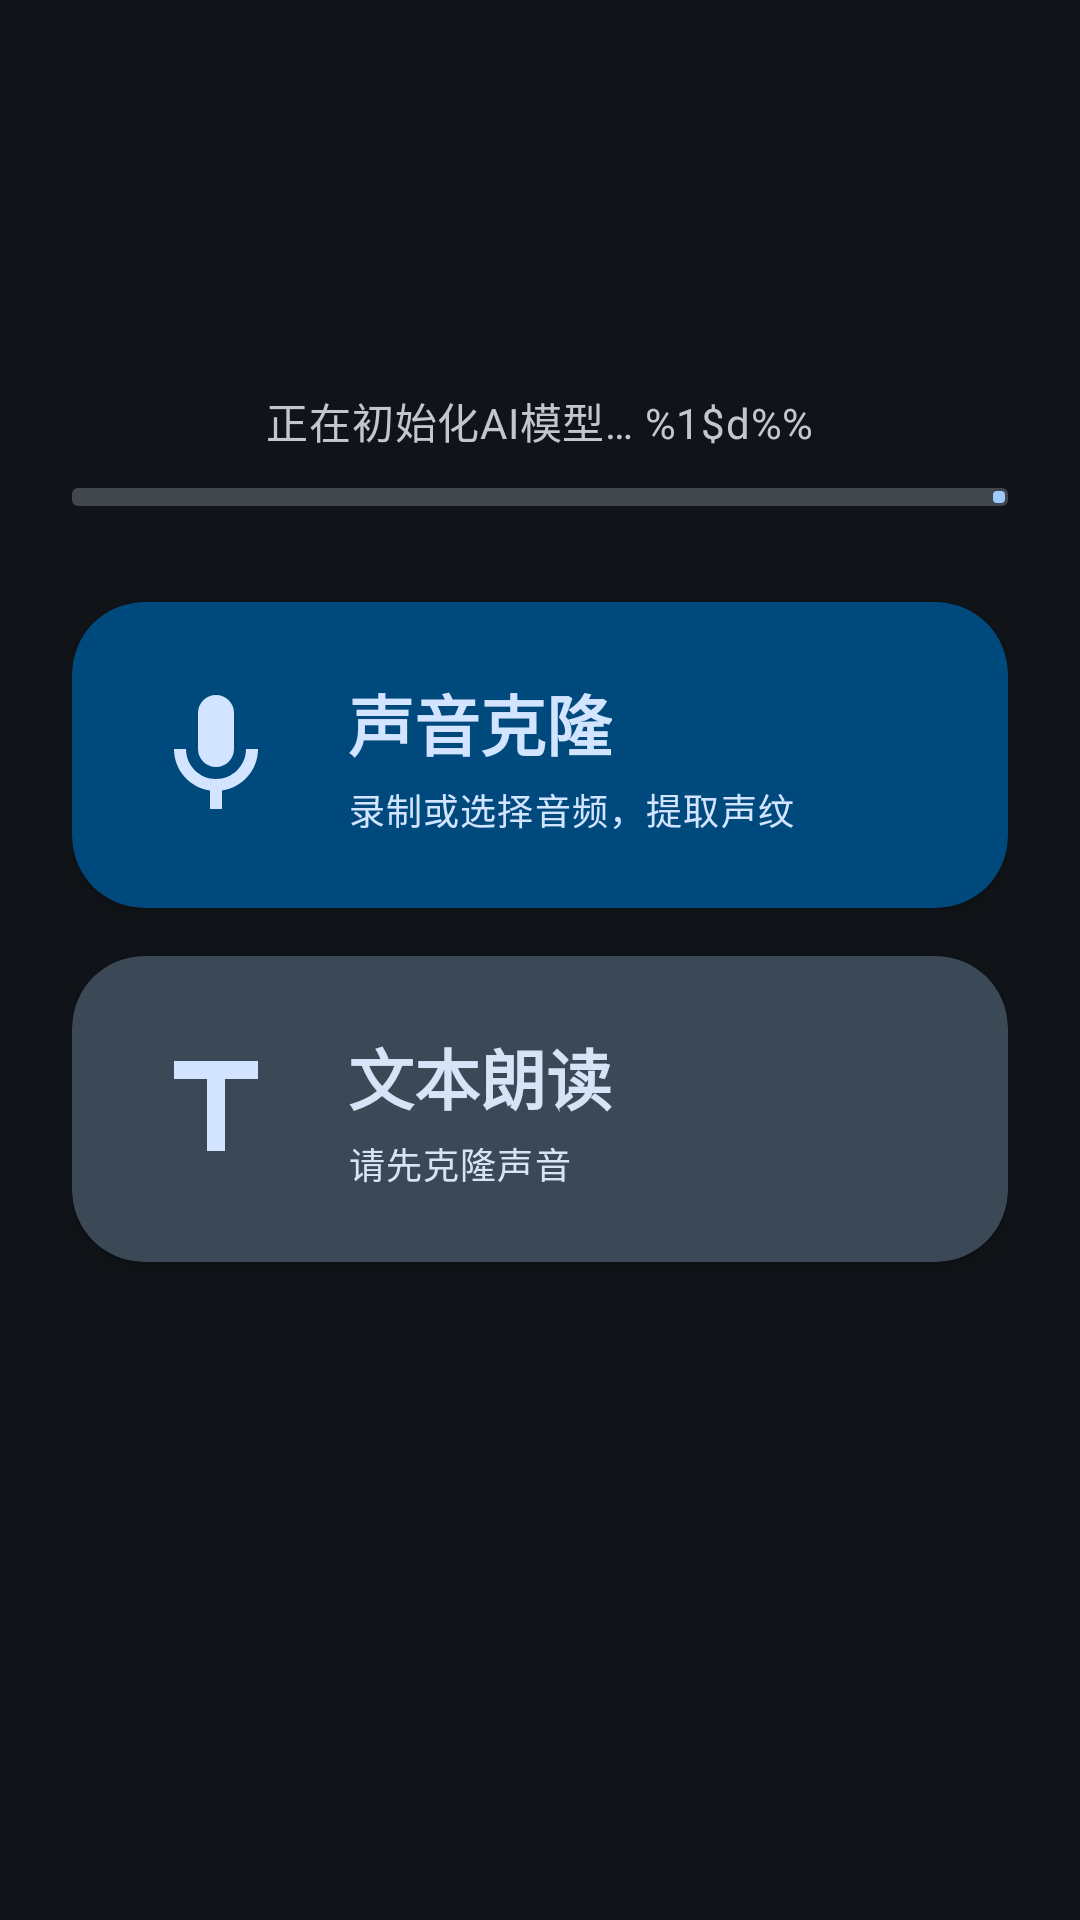

This screen was rendered from an Android layout file. Write that file and the resources it references.
<!-- AndroidManifest.xml: activity theme Theme.ShengLing -->
<!-- res/layout/activity_main.xml -->
<?xml version="1.0" encoding="utf-8"?>
<androidx.core.widget.NestedScrollView xmlns:android="http://schemas.android.com/apk/res/android"
    xmlns:app="http://schemas.android.com/apk/res-auto"
    android:id="@+id/root"
    android:layout_width="match_parent"
    android:layout_height="match_parent"
    android:fillViewport="true"
    android:scrollbars="none">

    <LinearLayout
        android:layout_width="match_parent"
        android:layout_height="wrap_content"
        android:orientation="vertical"
        android:paddingHorizontal="24dp"
        android:paddingTop="32dp"
        android:paddingBottom="24dp">

        
        <TextView
            android:id="@+id/appTitle"
            android:layout_width="wrap_content"
            android:layout_height="wrap_content"
            android:layout_gravity="center_horizontal"
            android:textAppearance="?attr/textAppearanceHeadlineLarge"
            android:textStyle="bold"
            android:textColor="?attr/colorOnBackground" />

        <TextView
            android:id="@+id/appSubtitle"
            android:layout_width="wrap_content"
            android:layout_height="wrap_content"
            android:layout_gravity="center_horizontal"
            android:layout_marginTop="4dp"
            android:textAppearance="?attr/textAppearanceBodyMedium"
            android:textColor="?attr/colorOnSurfaceVariant" />

        
        <LinearLayout
            android:id="@+id/modelInitLayout"
            android:layout_width="match_parent"
            android:layout_height="wrap_content"
            android:layout_marginTop="32dp"
            android:orientation="vertical"
            android:visibility="visible">

            <TextView
                android:id="@+id/modelInitText"
                android:layout_width="wrap_content"
                android:layout_height="wrap_content"
                android:layout_gravity="center_horizontal"
                android:text="@string/model_init"
                android:textAppearance="?attr/textAppearanceBodyMedium"
                android:textColor="?attr/colorOnSurfaceVariant" />

            <com.google.android.material.progressindicator.LinearProgressIndicator
                android:id="@+id/modelInitBar"
                style="@style/Widget.Material3.LinearProgressIndicator"
                android:layout_width="match_parent"
                android:layout_height="wrap_content"
                android:layout_marginTop="12dp"
                app:indicatorColor="?attr/colorPrimary"
                app:trackColor="?attr/colorSurfaceVariant"
                app:trackThickness="6dp" />
        </LinearLayout>

        
        <com.google.android.material.card.MaterialCardView
            android:id="@+id/cloneCard"
            android:layout_width="match_parent"
            android:layout_height="wrap_content"
            android:layout_marginTop="32dp"
            android:clickable="true"
            android:focusable="true"
            android:foreground="?attr/selectableItemBackground"
            app:cardBackgroundColor="?attr/colorPrimaryContainer"
            app:cardCornerRadius="24dp"
            app:cardElevation="2dp"
            app:strokeWidth="0dp">

            <LinearLayout
                android:layout_width="match_parent"
                android:layout_height="wrap_content"
                android:gravity="center_vertical"
                android:orientation="horizontal"
                android:padding="24dp">

                <ImageView
                    android:id="@+id/cloneIcon"
                    android:layout_width="48dp"
                    android:layout_height="48dp"
                    android:src="@drawable/ic_mic"
                    android:contentDescription="@string/clone_voice" />

                <LinearLayout
                    android:layout_width="0dp"
                    android:layout_height="wrap_content"
                    android:layout_marginStart="20dp"
                    android:layout_weight="1"
                    android:orientation="vertical">

                    <TextView
                        android:id="@+id/cloneTitle"
                        android:layout_width="wrap_content"
                        android:layout_height="wrap_content"
                        android:text="@string/clone_voice"
                        android:textAppearance="?attr/textAppearanceTitleLarge"
                        android:textColor="?attr/colorOnPrimaryContainer"
                        android:textStyle="bold" />

                    <TextView
                        android:id="@+id/cloneSubtitle"
                        android:layout_width="wrap_content"
                        android:layout_height="wrap_content"
                        android:layout_marginTop="4dp"
                        android:text="@string/clone_voice_subtitle"
                        android:textAppearance="?attr/textAppearanceBodySmall"
                        android:textColor="?attr/colorOnPrimaryContainer" />
                </LinearLayout>
            </LinearLayout>
        </com.google.android.material.card.MaterialCardView>

        
        <com.google.android.material.card.MaterialCardView
            android:id="@+id/ttsCard"
            android:layout_width="match_parent"
            android:layout_height="wrap_content"
            android:layout_marginTop="16dp"
            android:clickable="true"
            android:focusable="true"
            android:foreground="?attr/selectableItemBackground"
            app:cardBackgroundColor="?attr/colorSecondaryContainer"
            app:cardCornerRadius="24dp"
            app:cardElevation="2dp"
            app:strokeWidth="0dp">

            <LinearLayout
                android:layout_width="match_parent"
                android:layout_height="wrap_content"
                android:gravity="center_vertical"
                android:orientation="horizontal"
                android:padding="24dp">

                <ImageView
                    android:id="@+id/ttsIcon"
                    android:layout_width="48dp"
                    android:layout_height="48dp"
                    android:src="@drawable/ic_text"
                    android:contentDescription="@string/tts_voice" />

                <LinearLayout
                    android:layout_width="0dp"
                    android:layout_height="wrap_content"
                    android:layout_marginStart="20dp"
                    android:layout_weight="1"
                    android:orientation="vertical">

                    <TextView
                        android:id="@+id/ttsTitle"
                        android:layout_width="wrap_content"
                        android:layout_height="wrap_content"
                        android:text="@string/tts_voice"
                        android:textAppearance="?attr/textAppearanceTitleLarge"
                        android:textColor="?attr/colorOnSecondaryContainer"
                        android:textStyle="bold" />

                    <TextView
                        android:id="@+id/ttsSubtitle"
                        android:layout_width="wrap_content"
                        android:layout_height="wrap_content"
                        android:layout_marginTop="4dp"
                        android:text="@string/tts_voice_subtitle_disabled"
                        android:textAppearance="?attr/textAppearanceBodySmall"
                        android:textColor="?attr/colorOnSecondaryContainer" />
                </LinearLayout>
            </LinearLayout>
        </com.google.android.material.card.MaterialCardView>

    </LinearLayout>
</androidx.core.widget.NestedScrollView>
<!-- resources referenced by this layout -->
<resources>
  <!-- drawable ic_mic (drawable) -->
  <?xml version="1.0" encoding="utf-8"?>
  <vector xmlns:android="http://schemas.android.com/apk/res/android"
      android:width="32dp"
      android:height="32dp"
      android:viewportWidth="24"
      android:viewportHeight="24"
      android:tint="?attr/colorOnPrimaryContainer">
      <path
          android:fillColor="@android:color/white"
          android:pathData="M12,14c1.66,0 3,-1.34 3,-3V5c0,-1.66 -1.34,-3 -3,-3S9,3.34 9,5v6c0,1.66 1.34,3 3,3z" />
      <path
          android:fillColor="@android:color/white"
          android:pathData="M17,11c0,2.76 -2.24,5 -5,5s-5,-2.24 -5,-5H5c0,3.53 2.61,6.43 6,6.92V21h2v-3.08c3.39,-0.49 6,-3.39 6,-6.92h-2z" />
  </vector>
  <!-- drawable ic_text (drawable) -->
  <?xml version="1.0" encoding="utf-8"?>
  <vector xmlns:android="http://schemas.android.com/apk/res/android"
      android:width="32dp"
      android:height="32dp"
      android:viewportWidth="24"
      android:viewportHeight="24"
      android:tint="?attr/colorOnPrimaryContainer">
      <path
          android:fillColor="@android:color/white"
          android:pathData="M5,4v3h5.5v12h3V7H19V4z" />
  </vector>
  <string name="clone_voice">声音克隆</string>
  <string name="clone_voice_subtitle">录制或选择音频，提取声纹</string>
  <string name="model_init">正在初始化AI模型… %1$d%%</string>
  <string name="tts_voice">文本朗读</string>
  <string name="tts_voice_subtitle_disabled">请先克隆声音</string>
  <color name="md_theme_primary">#9ECAFF</color>
  <color name="md_theme_onPrimary">#003258</color>
  <color name="md_theme_primaryContainer">#00497D</color>
  <color name="md_theme_onPrimaryContainer">#D2E4FF</color>
  <color name="md_theme_secondary">#BAC8DC</color>
  <color name="md_theme_onSecondary">#253240</color>
  <color name="md_theme_secondaryContainer">#3B4956</color>
  <color name="md_theme_onSecondaryContainer">#D6E4F8</color>
  <color name="md_theme_tertiary">#D7BEE4</color>
  <color name="md_theme_onTertiary">#3B2948</color>
  <color name="md_theme_background">#101418</color>
  <color name="md_theme_onBackground">#E2E2E6</color>
  <color name="md_theme_surface">#181C20</color>
  <color name="md_theme_onSurface">#E2E2E6</color>
  <color name="md_theme_surfaceVariant">#42474E</color>
  <color name="md_theme_onSurfaceVariant">#C2C7CE</color>
  <color name="md_theme_outline">#8C9199</color>
  <color name="md_theme_error">#FFB4AB</color>
  <color name="md_theme_onError">#690005</color>
  <color name="md_theme_errorContainer">#93000A</color>
  <color name="md_theme_onErrorContainer">#FFDAD6</color>
</resources>
